Run: headless pygame with SDL's dummy video driver; simulated clock (each Clock.tick advances the game by its frame time, no real sleeping); random seed 0; keys injected as events and as key.get_pressed() state; no mouse input.
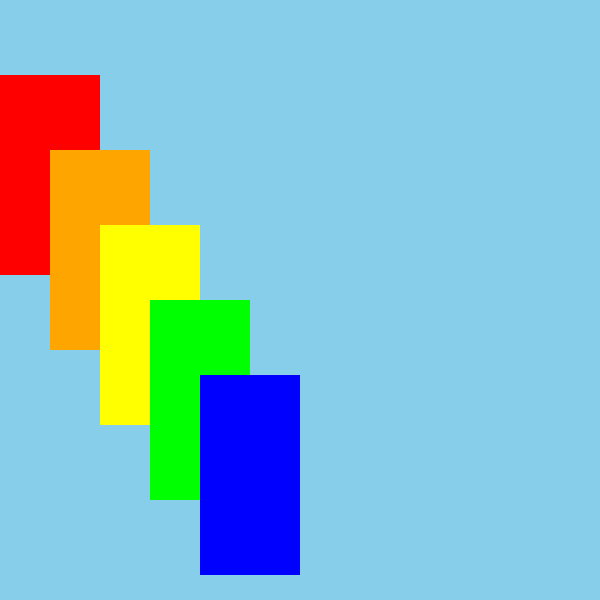
Frame 1 of 4 · flips 1–60 · no input
Frame 2 of 4 · flips 61–180 · tapped SPACE, RETURN · held RIGHT (→), D · screen unchanged from frame 1, image omitted
Frame 3 of 4 · flips 181–300 · held DOWN (↓), S · screen unchanged from frame 2, image omitted
Frame 4 of 4 · flips 301–420 · held LEFT (←), A, UP (↑), W · screen unchanged from frame 3, image omitted

The pygame program that drew these frames:

import pygame
pygame.init()

WIDTH = 600
HEIGHT = 600 

screen=pygame.display.set_mode((WIDTH,HEIGHT))
screen.fill("sky blue")


#def __init__ is a constructer
#used to initialise varibles!

class Rect:
    def __init__(self,x,y,w,h,color):
        self.x=x
        self.y=y
        self.w=w
        self.h=h
        self.color=color
        self.dim=(self.x,self.y,self.w,self.h)
        self.screen=screen

    def draw(self):
        self.rect_draw=pygame.draw.rect(self.screen,self.color,self.dim)

red = Rect(0,75,100,200,"red")

orang = Rect(50,150,100,200,"orange")

yelow = Rect(100,225,100,200,"yellow")

gren = Rect(150,300,100,200,"green")

blu = Rect(200,375,100,200,"blue")





while True:
    for event in pygame.event.get():
        if event.type==pygame.QUIT:
            pygame.quit()

    red.draw()
    orang.draw()
    yelow.draw()
    gren.draw()
    blu.draw()

    pygame.display.update()         
